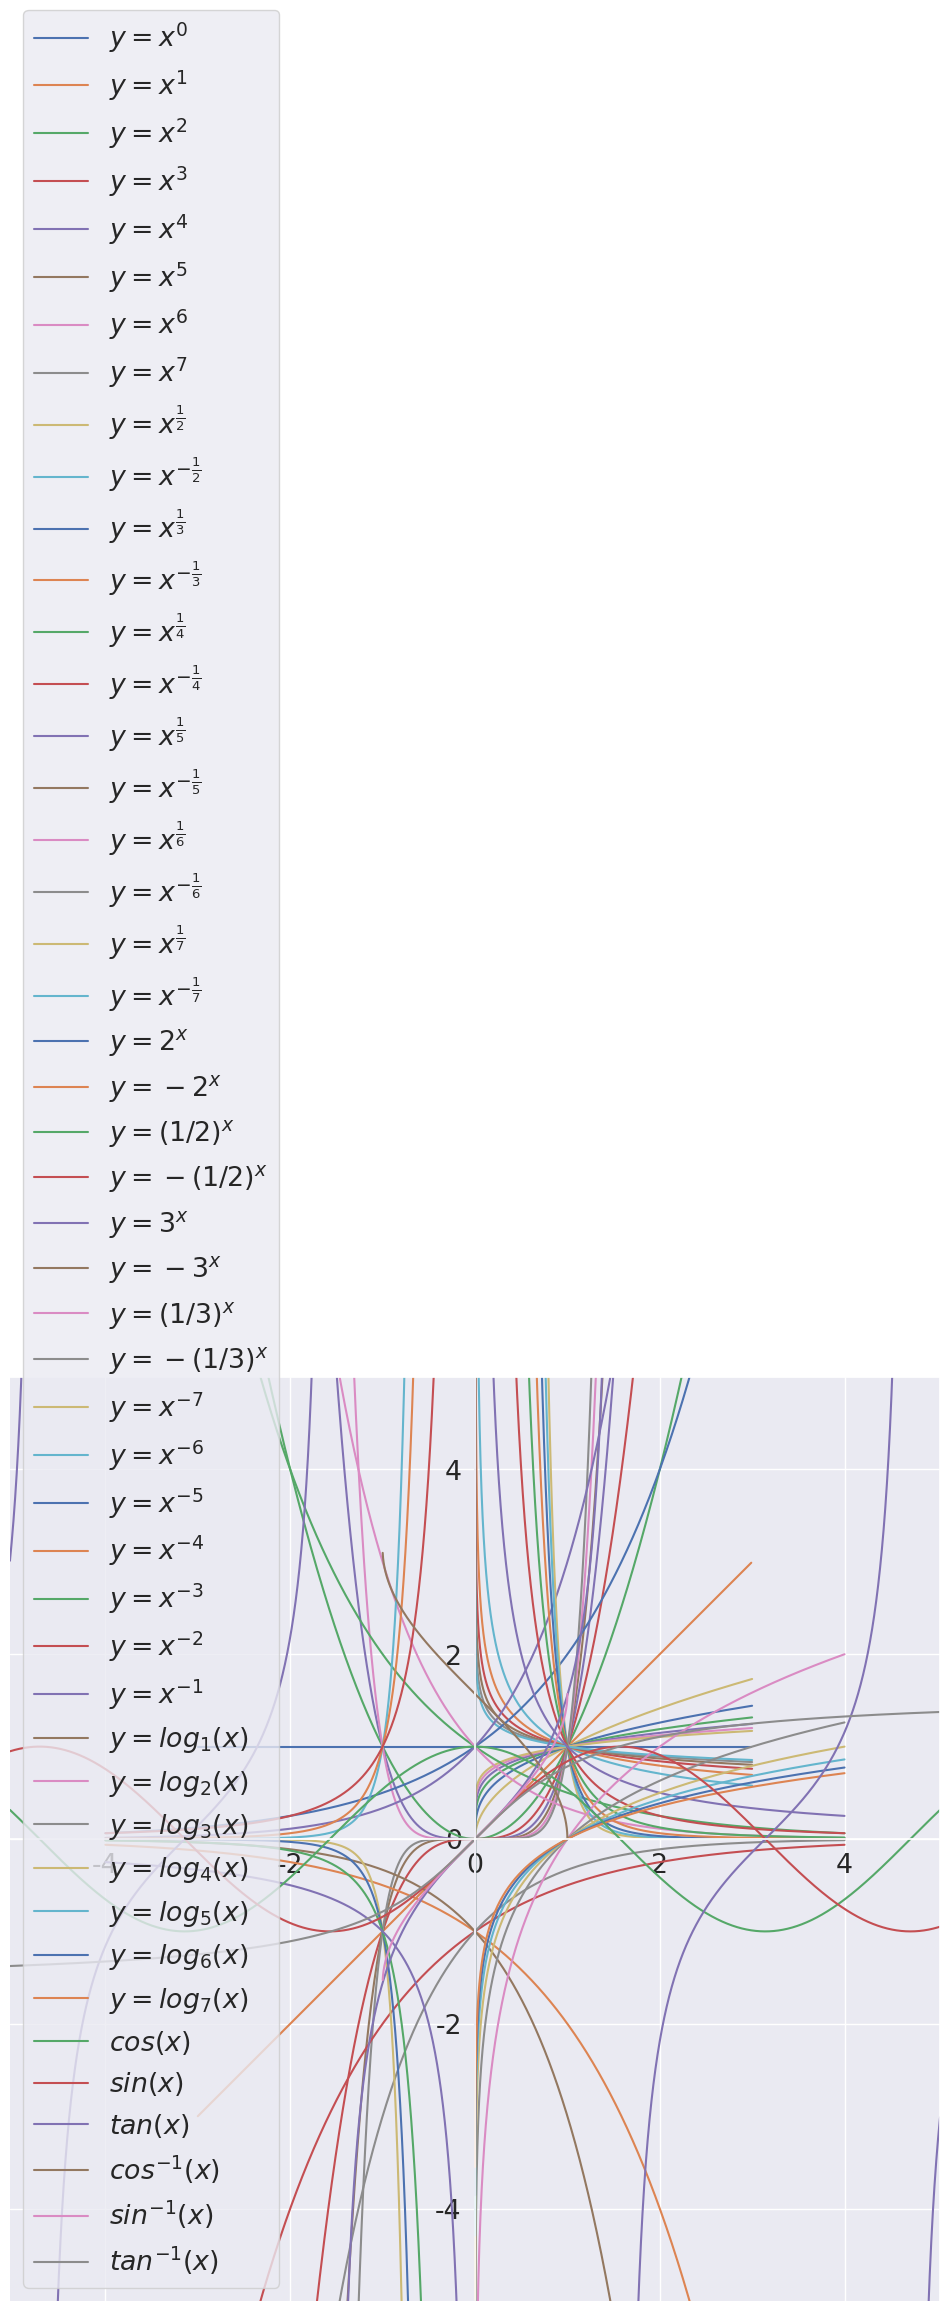

This figure's Python source:
#%%
import matplotlib.pyplot as plt
import seaborn as sns
import numpy as np

#%%
sns.set(rc={'figure.figsize': (12, 12)}, font_scale=1.75)
# POWER
# n is heighest power, lim is xy-limit
n, lim = 7, 1.5
arr = np.arange(-lim*2, lim*2, 0.01)
for i in range(n+1):
    # plt.subplot(1, n, i+1)
    plt.plot(arr, arr ** i, label=f'$y = x^{i}$')

plt.gca().spines['bottom'].set_position('zero')
plt.gca().spines['left'].set_position('zero')
plt.gca().set_aspect('equal', adjustable='datalim')
plt.xlim((-lim, lim))
plt.ylim((-lim, lim))
plt.legend()
plt.savefig('power.png', format='png', dpi=plt.gcf().dpi, edgecolor='white', facecolor='white')
plt.show()
#%%
# ROOT
# n is heighest root, lim is xy-limit
n, lim = 7, 1.5
arr = np.arange(-lim*2, lim*2, 0.001)
for i in range(2, n+1):
    # plt.subplot(1, n, i+1)
    plt.plot(arr, arr ** (1/i), label=f'$y = x^{{\\frac{{1}}{{{i}}}}}$')
    plt.plot(arr, arr ** (-1/i), label=f'$y = x^{{-\\frac{{1}}{{{abs(i)}}}}}$')

plt.gca().spines['bottom'].set_position('zero')
plt.gca().spines['left'].set_position('zero')
plt.gca().set_aspect('equal', adjustable='datalim')
plt.xlim((-.5, lim))
plt.ylim((-lim, lim))
plt.legend()
plt.savefig('roots.png', format='png', dpi=plt.gcf().dpi, edgecolor='white', facecolor='white')
plt.show()
#%%
# EXPONTENTIAL
# n is heighest base, lim is xy-limit
n, lim = 3, 2
arr = np.arange(-lim*2, lim*2, 0.001)
for i in range(2, n+1):
    # plt.subplot(1, n, i+1)
    plt.plot(arr, i ** arr, label=f'$y = {i}^x$')
    plt.plot(arr, -i ** arr, label=f'$y = -{i}^x$')
    plt.plot(arr, (1/i) ** arr, label=f'$y = (1/{i})^x$')
    plt.plot(arr, -(1/i) ** arr, label=f'$y = -(1/{i})^x$')

plt.gca().spines['bottom'].set_position('zero')
plt.gca().spines['left'].set_position('zero')
plt.gca().set_aspect('equal', adjustable='datalim')
plt.xlim((-lim, lim))
plt.ylim((-lim, lim))
plt.legend()
plt.savefig('exponents.png', format='png', dpi=plt.gcf().dpi, edgecolor='white', facecolor='white')
plt.show()
#%%
# MINUS POWER
# n is heighest base, lim is xy-limit
n, lim = 7, 2
arr = np.arange(-lim*2, lim*2, 0.001)
for i in range(-n, 0):
    # plt.subplot(1, n, i+1)
    plt.plot(arr, arr ** i, label=f'$y = x^{{{i}}}$')

plt.gca().spines['bottom'].set_position('zero')
plt.gca().spines['left'].set_position('zero')
plt.gca().set_aspect('equal', adjustable='datalim')
plt.xlim((-lim, lim))
plt.ylim((-lim, lim))
plt.legend()
plt.savefig('minuspower.png', format='png', dpi=plt.gcf().dpi, edgecolor='white', facecolor='white')
plt.show()
#%%
# LOGARITHMS
# n is heighest base, lim is xy-limit
n, lim = 7, 2
arr = np.arange(-lim*2, lim*2, 0.001)
for i in range(1, n+1):
    # plt.subplot(1, n, i+1)
    plt.plot(arr, np.log(arr) / np.log(i), label=f'$y = log_{i}(x)$')

plt.gca().spines['bottom'].set_position('zero')
plt.gca().spines['left'].set_position('zero')
plt.gca().set_aspect('equal', adjustable='datalim')
plt.xlim((-.5, lim))
plt.ylim((-lim, lim))
plt.legend()
plt.savefig('logarithms.png', format='png', dpi=plt.gcf().dpi, edgecolor='white', facecolor='white')
plt.show()
#%%
# TRIGONOMETRY
# n is heighest base, lim is xy-limit
n, lim = 7, 5
arr = np.arange(-lim*2, lim*2, 0.001)
plt.plot(arr, np.cos(arr), label='$cos(x)$')
plt.plot(arr, np.sin(arr), label='$sin(x)$')
y = np.tan(arr)
threshold = 100
y[y>threshold] = np.inf
y[y<-threshold] = np.inf
plt.plot(arr, y, label='$tan(x)$')
plt.plot(arr, np.arccos(arr), label='$cos^{-1}(x)$')
plt.plot(arr, np.arcsin(arr), label='$sin^{-1}(x)$')
plt.plot(arr, np.arctan(arr), label='$tan^{-1}(x)$')

plt.gca().spines['bottom'].set_position('zero')
plt.gca().spines['left'].set_position('zero')
plt.gca().set_aspect('equal', adjustable='datalim')
plt.xlim((-lim, lim))
plt.ylim((-lim, lim))
plt.legend()
plt.savefig('trigonometry.png', format='png', dpi=plt.gcf().dpi, edgecolor='white', facecolor='white')
plt.show()

#%%
